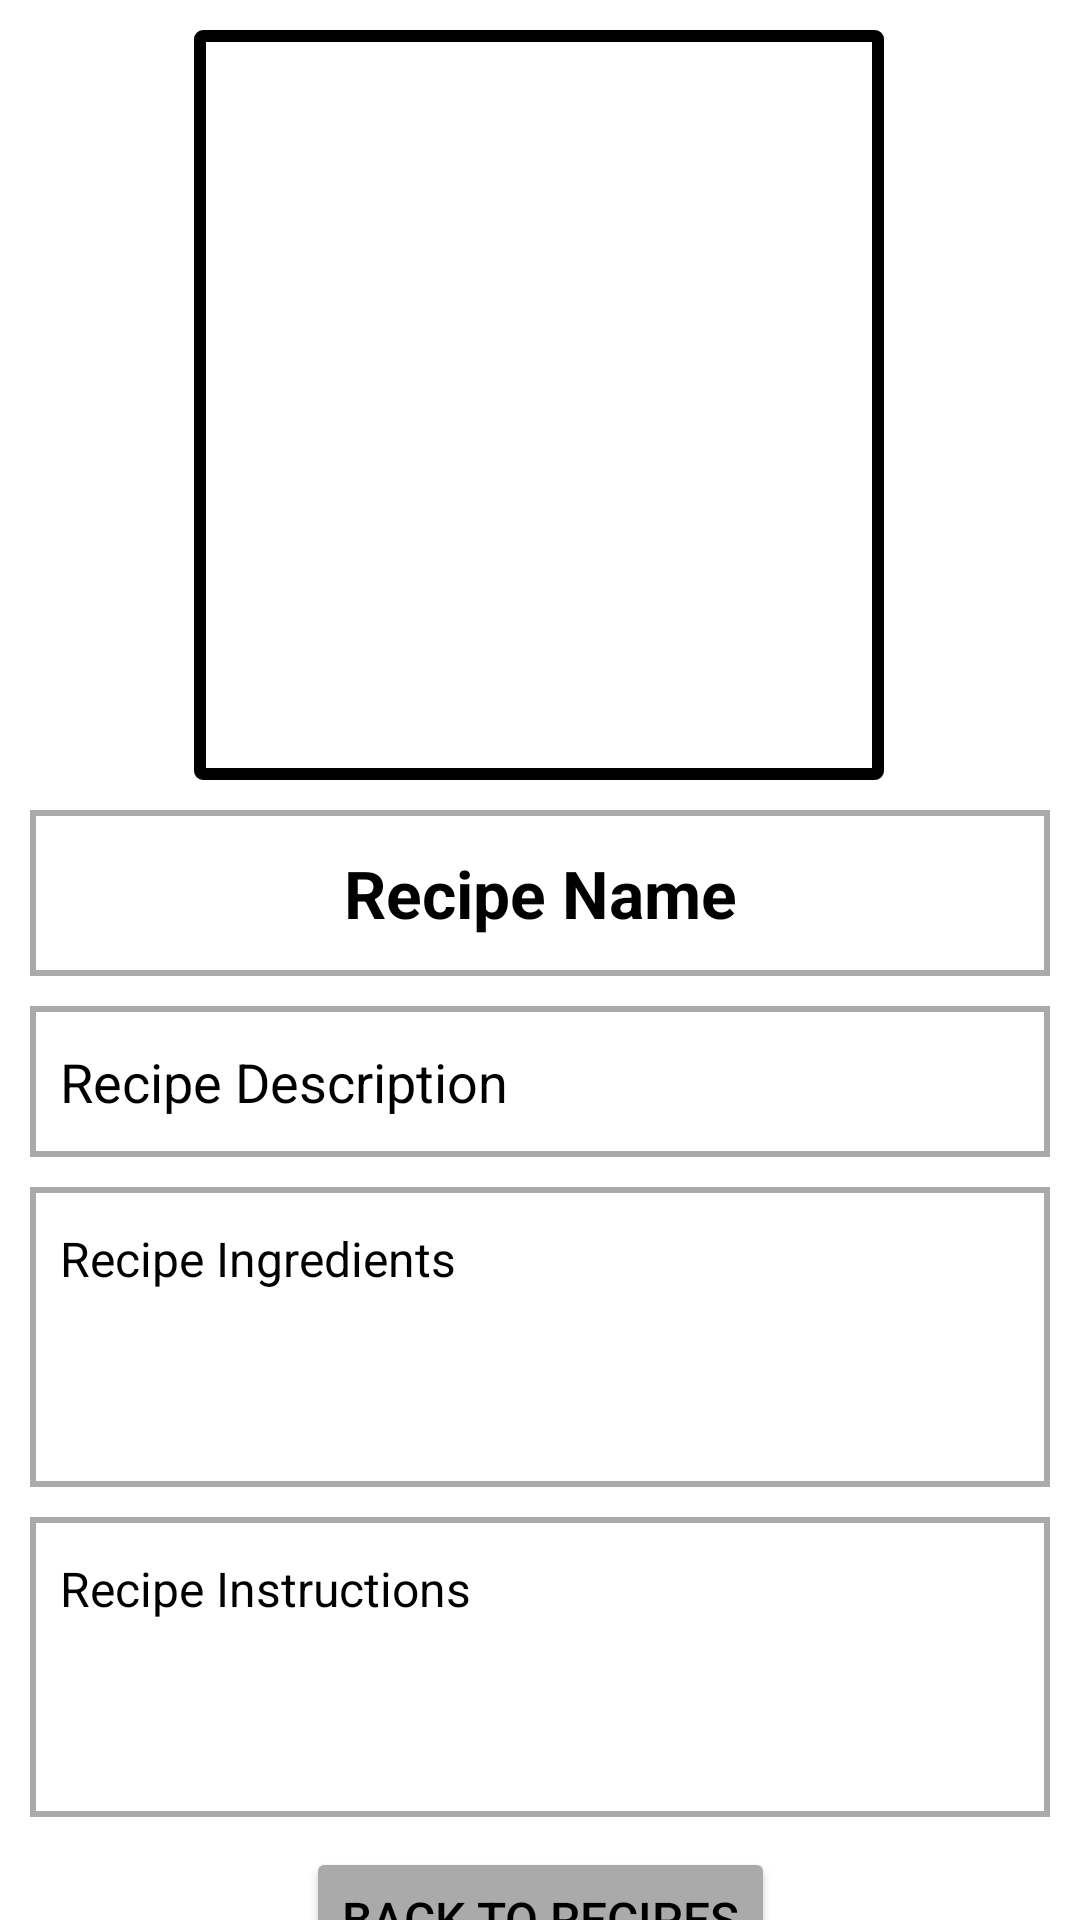

Layout XML and referenced resources for this Android screen:
<!-- AndroidManifest.xml: application theme Theme.MichaelDelishapp -->
<!-- res/layout/activity_view_recipe.xml -->
<?xml version="1.0" encoding="utf-8"?>
<androidx.constraintlayout.widget.ConstraintLayout xmlns:android="http://schemas.android.com/apk/res/android"
    xmlns:app="http://schemas.android.com/apk/res-auto"
    xmlns:tools="http://schemas.android.com/tools"
    android:layout_width="match_parent"
    android:layout_height="match_parent"
    tools:context=".ViewRecipeActivity">

    <TextView
        android:id="@+id/display_name"
        android:layout_width="340dp"
        android:layout_height="wrap_content"
        android:layout_marginTop="10dp"
        android:text="Recipe Name"
        android:textColor="@color/thirty"
        android:textSize="22dp"
        android:textStyle="bold"
        android:gravity="center"
        android:background="@drawable/borders"
        android:paddingLeft="10dp"
        android:paddingTop="13dp"
        android:paddingEnd="10dp"
        android:paddingBottom="13dp"
        app:layout_constraintEnd_toEndOf="parent"
        app:layout_constraintStart_toStartOf="parent"
        app:layout_constraintTop_toBottomOf="@+id/recipe_image" />

    <TextView
        android:id="@+id/display_description"
        android:layout_width="340dp"
        android:layout_height="wrap_content"
        android:layout_marginTop="10dp"
        android:background="@drawable/borders"
        android:gravity="start"
        android:paddingLeft="10dp"
        android:paddingTop="13dp"
        android:paddingEnd="10dp"
        android:paddingBottom="13dp"
        android:text="Recipe Description"
        android:textColor="@color/thirty"
        android:textSize="18dp"
        app:layout_constraintEnd_toEndOf="parent"
        app:layout_constraintStart_toStartOf="parent"
        app:layout_constraintTop_toBottomOf="@+id/display_name" />

    <TextView
        android:id="@+id/display_ingredients"
        android:layout_width="340dp"
        android:layout_height="100dp"
        android:layout_marginTop="10dp"
        android:background="@drawable/borders"
        android:gravity="start"
        android:paddingLeft="10dp"
        android:paddingTop="13dp"
        android:paddingEnd="10dp"
        android:paddingBottom="13dp"
        android:text="Recipe Ingredients"
        android:textColor="@color/thirty"
        android:textSize="16dp"
        app:layout_constraintEnd_toEndOf="parent"
        app:layout_constraintStart_toStartOf="parent"
        app:layout_constraintTop_toBottomOf="@+id/display_description" />

    <TextView
        android:id="@+id/display_instructions"
        android:layout_width="340dp"
        android:layout_height="100dp"
        android:layout_marginTop="10dp"
        android:background="@drawable/borders"
        android:gravity="start"
        android:paddingLeft="10dp"
        android:paddingTop="13dp"
        android:paddingEnd="10dp"
        android:paddingBottom="13dp"
        android:text="Recipe Instructions"
        android:textColor="@color/thirty"
        android:textSize="16dp"
        app:layout_constraintEnd_toEndOf="parent"
        app:layout_constraintStart_toStartOf="parent"
        app:layout_constraintTop_toBottomOf="@+id/display_ingredients" />

    <ImageView
        android:id="@+id/recipe_image"
        android:layout_width="230dp"
        android:layout_height="250dp"
        android:layout_alignParentStart="true"
        android:layout_alignParentEnd="true"
        android:background="@drawable/bordersimage"
        android:padding="4dp"
        android:scaleType="fitXY"
        app:layout_constraintEnd_toEndOf="parent"
        app:layout_constraintHorizontal_bias="0.497"
        app:layout_constraintStart_toStartOf="parent"
        app:layout_constraintTop_toTopOf="parent"
        app:srcCompat="@android:drawable/stat_notify_error"
        android:layout_marginTop="10dp"/>

    <Button
        android:id="@+id/btnBack"
        android:layout_width="wrap_content"
        android:layout_height="wrap_content"
        android:layout_marginTop="10dp"
        android:backgroundTint="@color/ten"
        android:text="@string/backButton"
        android:textColor="@color/thirty"
        android:textSize="16sp"
        app:layout_constraintEnd_toEndOf="parent"
        app:layout_constraintStart_toStartOf="parent"
        app:layout_constraintTop_toBottomOf="@id/display_instructions" />

</androidx.constraintlayout.widget.ConstraintLayout>
<!-- resources referenced by this layout -->
<resources>
  <color name="ten">#AAA</color>
  <color name="thirty">#000</color>
  <!-- drawable borders (drawable) -->
  <?xml version="1.0" encoding="utf-8"?>
  <shape xmlns:android="http://schemas.android.com/apk/res/android"
      android:shape="rectangle" >
  
      
      <stroke
          android:width="2dp"
          android:color="@color/ten" >
      </stroke>
  
      
      <corners
          android:radius="0dp"   >
      </corners>
  
  </shape>
  <!-- drawable bordersimage (drawable) -->
  <?xml version="1.0" encoding="utf-8"?>
  <shape xmlns:android="http://schemas.android.com/apk/res/android"
  android:shape="rectangle" >
  
  
  <stroke
      android:width="4dp"
      android:color="@color/thirty" >
  </stroke>
  
  
  <corners
      android:radius="1dp"   >
  </corners>
  
  </shape>
  <string name="backButton">Back to recipes</string>
  <style name="Theme.MichaelDelishapp" parent="Theme.MaterialComponents.DayNight.DarkActionBar">
          
          <item name="colorPrimary">@color/thirty</item>
          <item name="colorPrimaryVariant">@color/thirty</item>
          <item name="colorOnPrimary">@color/thirty</item>
          
          
          <item name="android:statusBarColor" tools:targetApi="l">?attr/colorPrimaryVariant</item>
          
      </style>
</resources>
